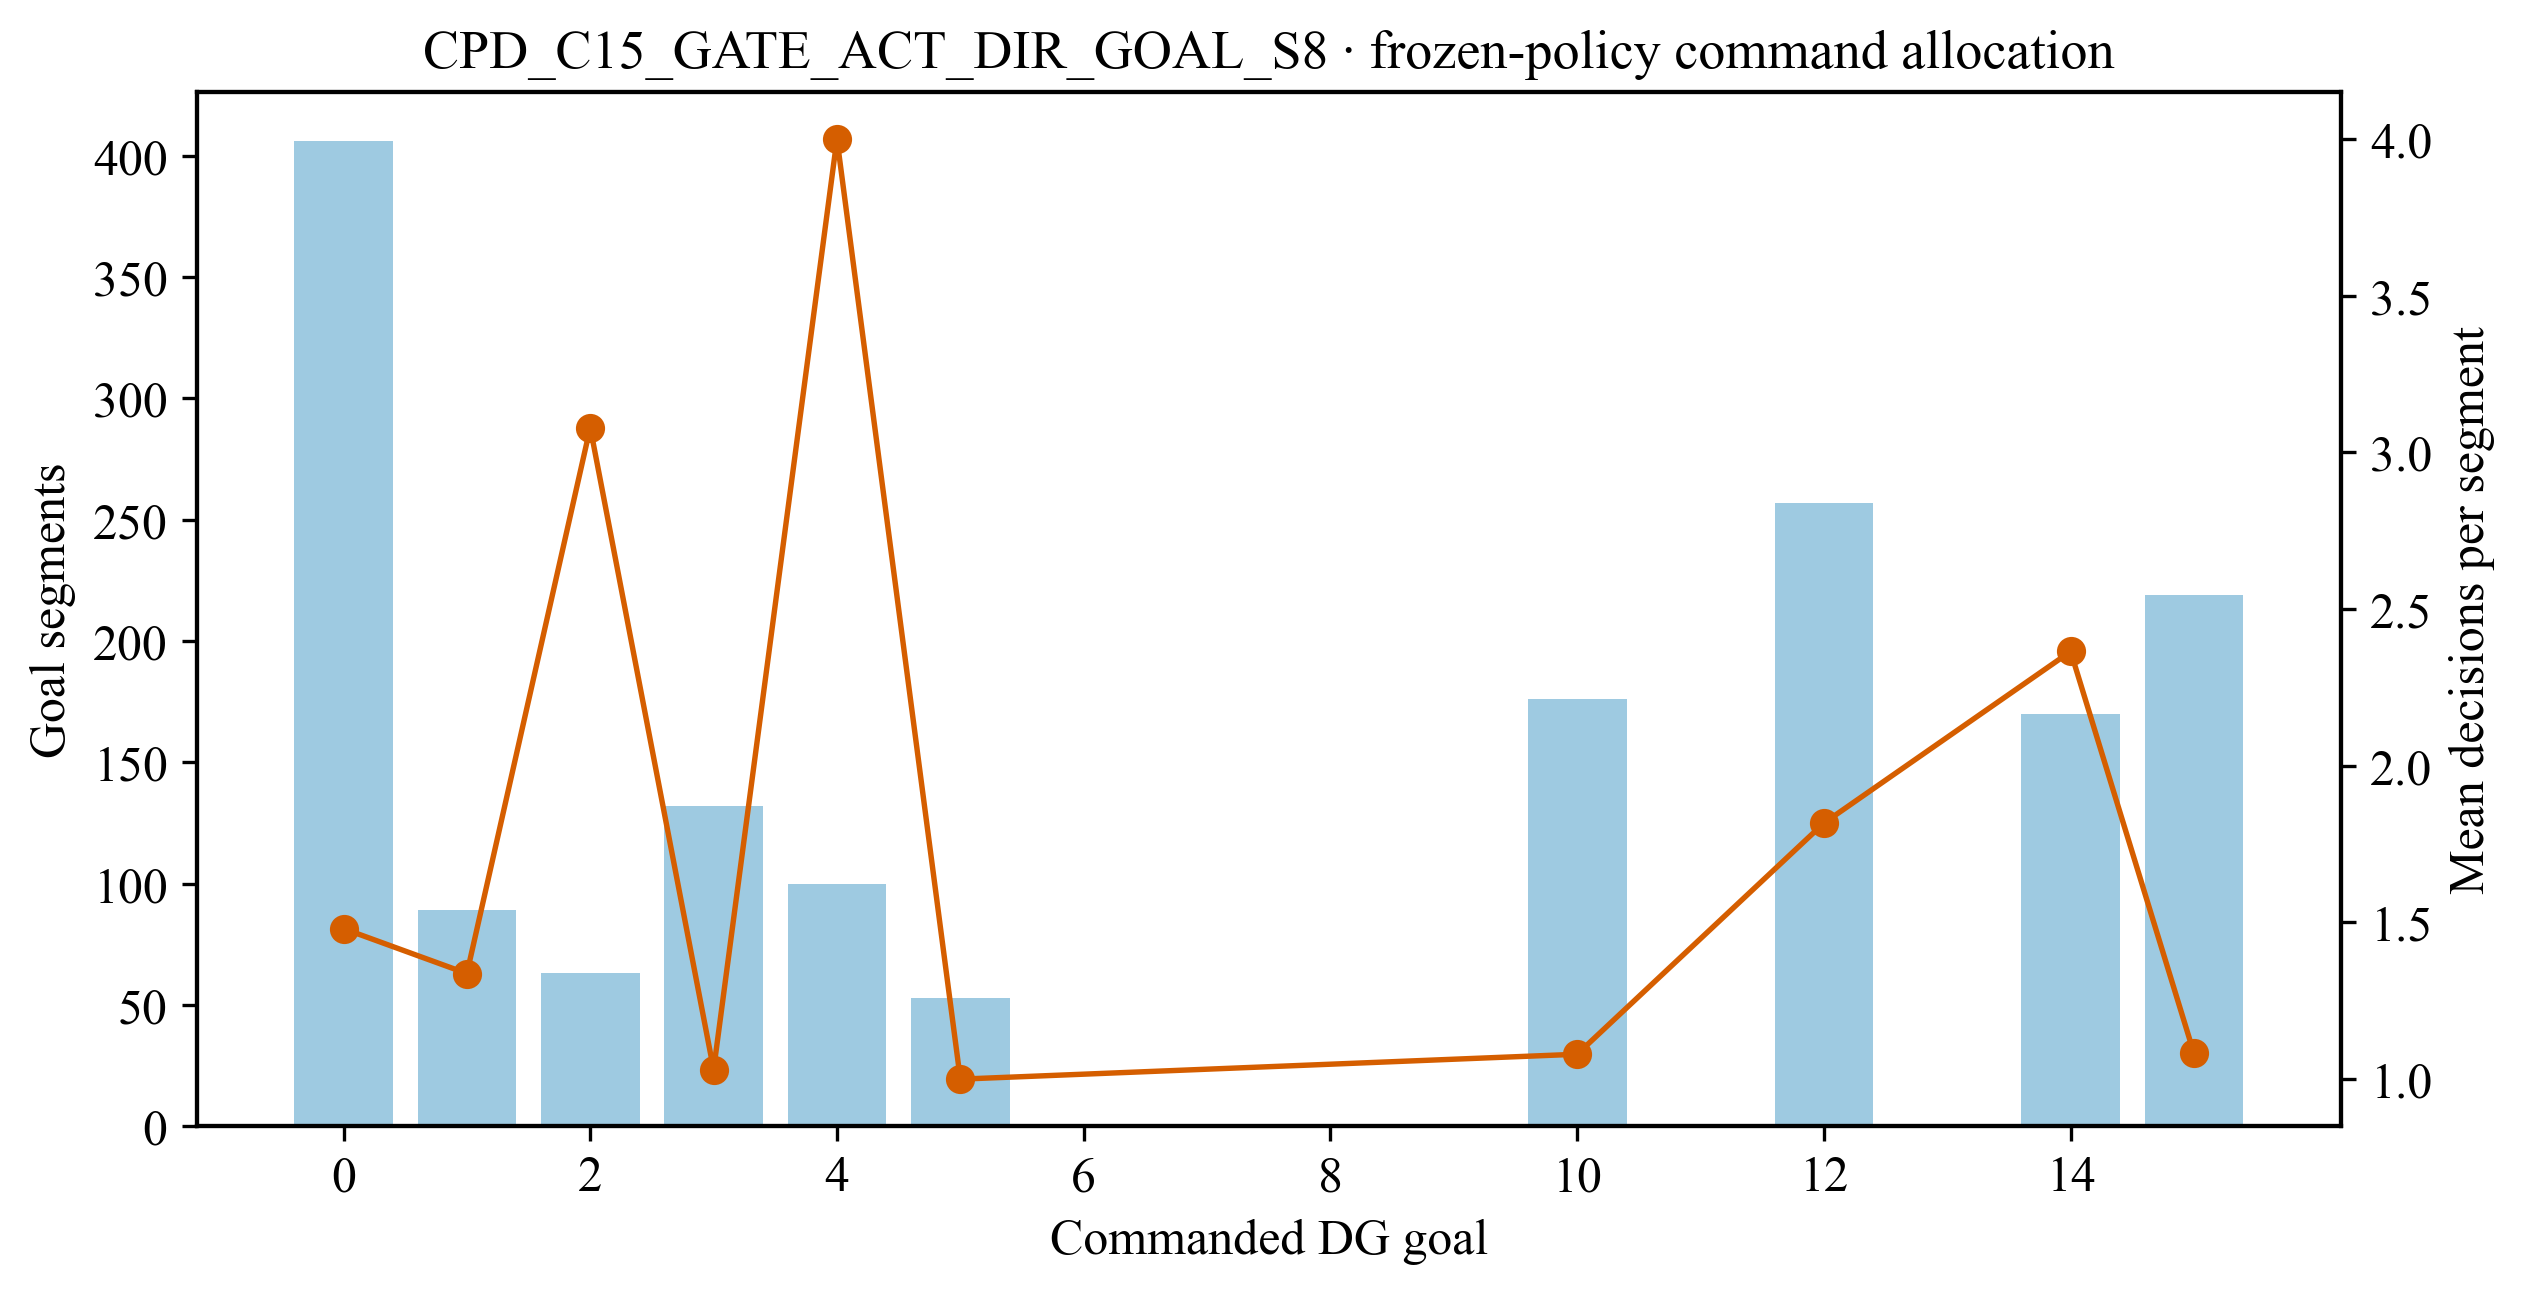

Values plotted in this chart, from the file beside it:
goal, segments, mean_decisions, timeout_reselections
0, 406, 1.48, 105
1, 89, 1.337, 0
2, 63, 3.079, 0
3, 132, 1.03, 0
4, 100, 4.0, 0
5, 53, 1.0, 0
10, 176, 1.08, 0
12, 257, 1.817, 12
14, 170, 2.365, 219
15, 219, 1.082, 0
